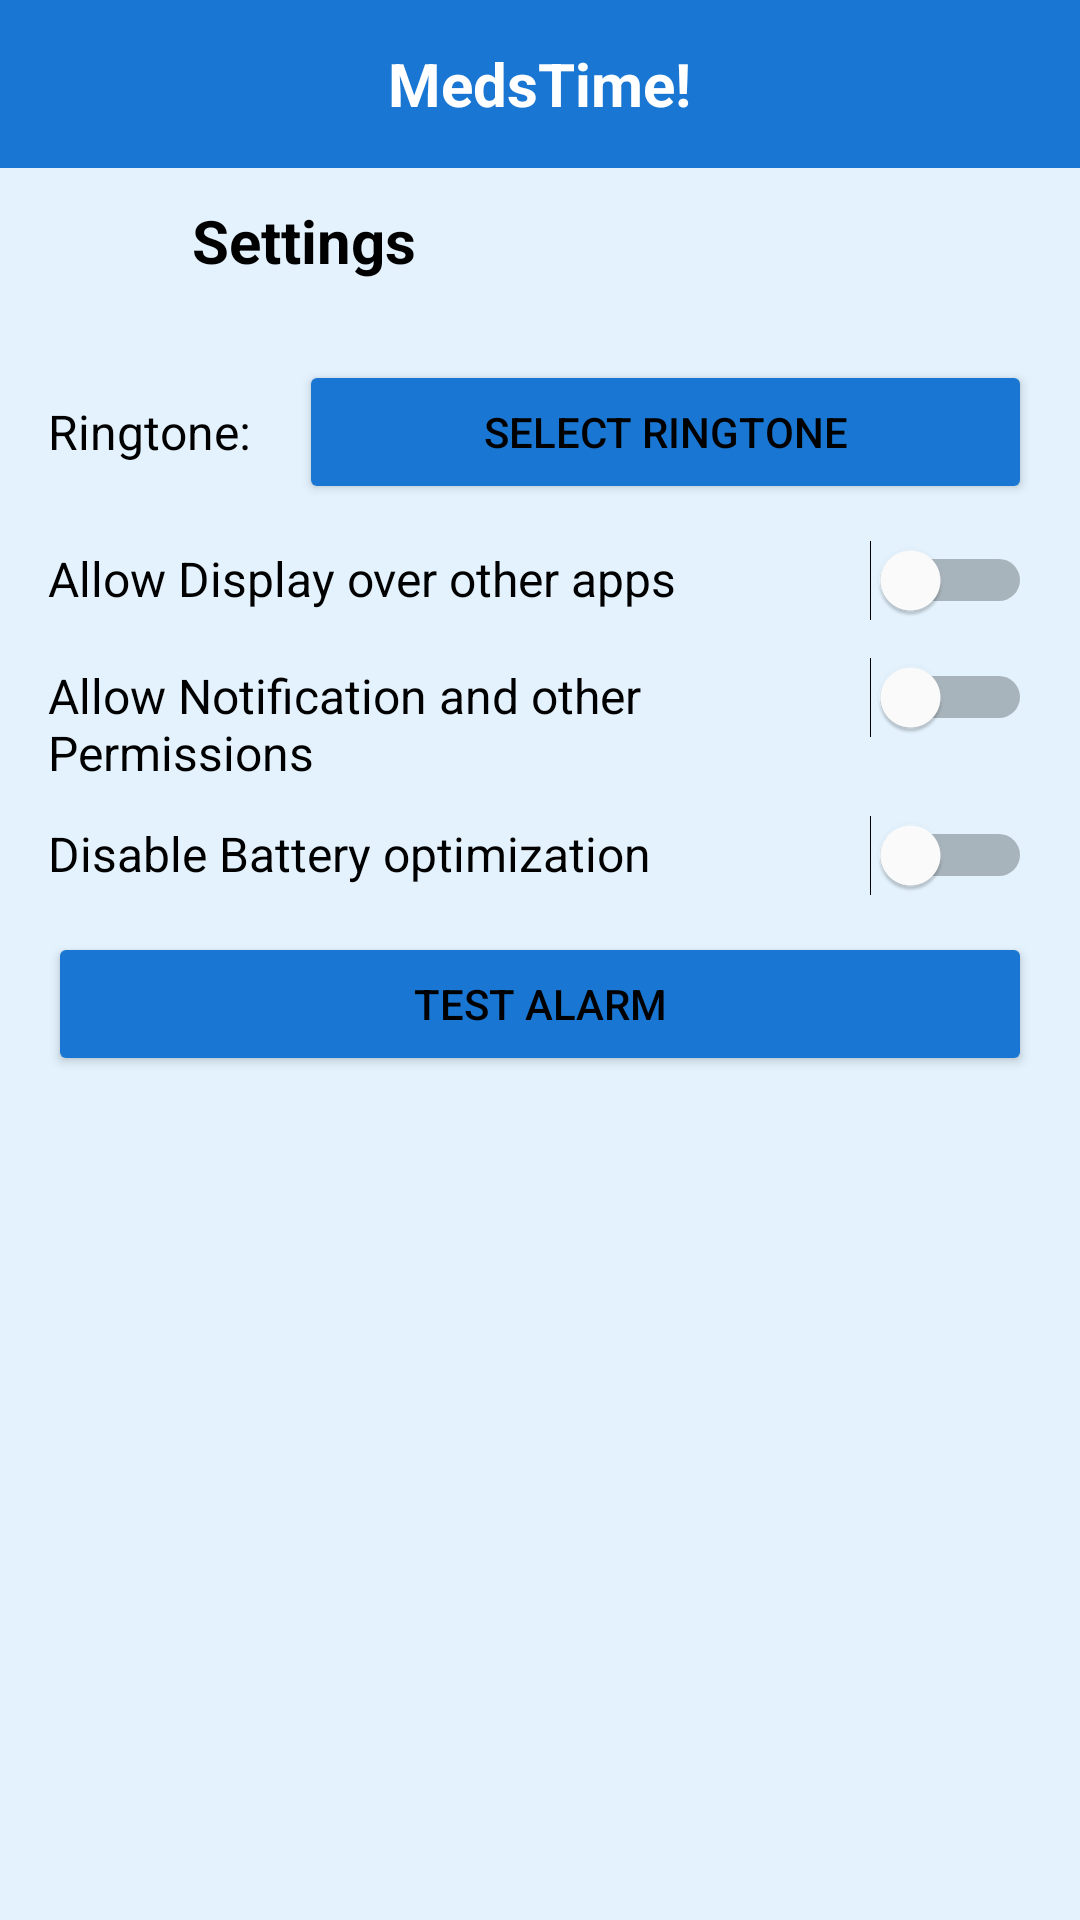

Produce the Android XML layout that renders to this screen, including the resource entries it uses.
<!-- AndroidManifest.xml: application theme Theme.MedsTime -->
<!-- res/layout/activity_settings.xml -->
<?xml version="1.0" encoding="utf-8"?>
<androidx.constraintlayout.widget.ConstraintLayout
    xmlns:android="http://schemas.android.com/apk/res/android"
    xmlns:app="http://schemas.android.com/apk/res-auto"
    android:id="@+id/main"
    android:layout_width="match_parent"
    android:layout_height="match_parent"
    android:background="#E3F2FD">

    
    <include
        android:id="@+id/mainHeader"
        layout="@layout/header"
        android:layout_width="0dp"
        android:layout_height="56dp"
        app:layout_constraintTop_toTopOf="parent"
        app:layout_constraintStart_toStartOf="parent"
        app:layout_constraintEnd_toEndOf="parent" />

    
    <ImageButton
        android:id="@+id/backButton"
        android:layout_width="48dp"
        android:layout_height="48dp"
        android:background="?attr/selectableItemBackgroundBorderless"
        android:contentDescription="Back"
        android:padding="8dp"
        android:scaleType="centerInside"
        app:srcCompat="@drawable/chevron_back"
        app:tint="@android:color/black"
        app:layout_constraintTop_toBottomOf="@id/mainHeader"
        app:layout_constraintStart_toStartOf="parent"
        android:layout_marginStart="8dp"/>

    
    <TextView
        android:id="@+id/settingsTitle"
        android:layout_width="0dp"
        android:layout_height="wrap_content"
        android:text="Settings"
        android:textSize="20sp"
        android:textStyle="bold"
        android:textColor="@android:color/black"
        android:gravity="center_vertical"
        app:layout_constraintStart_toEndOf="@id/backButton"
        app:layout_constraintEnd_toEndOf="parent"
        app:layout_constraintTop_toTopOf="@id/backButton"
        app:layout_constraintBottom_toBottomOf="@id/backButton"
        android:layout_marginStart="8dp"/>

    
    <LinearLayout
        android:id="@+id/settingsContainer"
        android:layout_width="0dp"
        android:layout_height="wrap_content"
        android:orientation="vertical"
        android:layout_margin="16dp"
        app:layout_constraintTop_toBottomOf="@id/backButton"
        app:layout_constraintStart_toStartOf="parent"
        app:layout_constraintEnd_toEndOf="parent">

        
        <LinearLayout
            android:layout_width="match_parent"
            android:layout_height="wrap_content"
            android:orientation="horizontal"
            android:layout_marginBottom="12dp">

            <TextView
                android:id="@+id/ringtoneLabel"
                android:layout_width="wrap_content"
                android:layout_height="wrap_content"
                android:text="Ringtone:"
                android:textSize="16sp"
                android:textColor="@color/black"
                android:layout_gravity="center_vertical"
                android:layout_marginEnd="16dp"/>

            <Button
                android:id="@+id/btnRingtone"
                android:layout_width="0dp"
                android:layout_height="wrap_content"
                android:layout_weight="1"
                android:text="Select Ringtone"
                app:backgroundTint="@color/blue"
                app:cornerRadius="16dp"/>
        </LinearLayout>

        
        <LinearLayout
            android:layout_width="match_parent"
            android:layout_height="wrap_content"
            android:orientation="horizontal"
            android:layout_marginBottom="12dp">

            <TextView
                android:layout_width="0dp"
                android:layout_height="wrap_content"
                android:layout_weight="1"
                android:text="Allow Display over other apps"
                android:textSize="16sp"
                android:textColor="@color/black"/>

            <Switch
                android:id="@+id/switchPermission"
                android:layout_width="wrap_content"
                android:layout_height="wrap_content"
                android:thumbTint="@android:color/white"
                android:trackTint="@android:color/black"/>
        </LinearLayout>

        
        <LinearLayout
            android:layout_width="match_parent"
            android:layout_height="wrap_content"
            android:orientation="horizontal"
            android:layout_marginBottom="12dp">

            <TextView
                android:layout_width="0dp"
                android:layout_height="wrap_content"
                android:layout_weight="1"
                android:text="Allow Notification and other Permissions"
                android:textSize="16sp"
                android:textColor="@color/black"/>

            <Switch
                android:id="@+id/switchFullScreenPermission"
                android:layout_width="wrap_content"
                android:layout_height="wrap_content"
                android:thumbTint="@android:color/white"
                android:trackTint="@android:color/black"/>
        </LinearLayout>

        
        <LinearLayout
            android:layout_width="match_parent"
            android:layout_height="wrap_content"
            android:orientation="horizontal"
            android:layout_marginBottom="12dp">

            <TextView
                android:layout_width="0dp"
                android:layout_height="wrap_content"
                android:layout_weight="1"
                android:text="Disable Battery optimization"
                android:textSize="16sp"
                android:textColor="@color/black"/>

            <Switch
                android:id="@+id/switchBatteryOptimization"
                android:layout_width="wrap_content"
                android:layout_height="wrap_content"
                android:thumbTint="@android:color/white"
                android:trackTint="@android:color/black"/>
        </LinearLayout>

        
        <Button
            android:id="@+id/btnTestAlarm"
            android:layout_width="match_parent"
            android:layout_height="wrap_content"
            android:text="Test Alarm"
            app:backgroundTint="@color/blue"
            app:cornerRadius="16dp"/>
    </LinearLayout>

</androidx.constraintlayout.widget.ConstraintLayout>
<!-- res/layout/header.xml (included above) -->
<?xml version="1.0" encoding="utf-8"?>
<RelativeLayout xmlns:android="http://schemas.android.com/apk/res/android"
    android:id="@+id/topBar"
    android:layout_width="match_parent"
    android:layout_height="56dp"
    android:background="#1976D2"
    android:paddingStart="16dp"
    android:paddingEnd="16dp">

    <TextView
        android:id="@+id/appTitle"
        android:layout_width="wrap_content"
        android:layout_height="match_parent"
        android:layout_centerInParent="true"
        android:gravity="center"
        android:text="MedsTime!"
        android:textSize="20sp"
        android:textStyle="bold"
        android:textColor="@android:color/white" />

    <ImageButton
        android:id="@+id/menuButton"
        android:layout_width="48dp"
        android:layout_height="48dp"
        android:layout_alignParentEnd="true"
        android:layout_centerVertical="true"
        android:background="?attr/selectableItemBackgroundBorderless"
        android:contentDescription="Menu"
        android:src="@drawable/ic_menu"
        android:tint="@android:color/white" />

</RelativeLayout>
<!-- resources referenced by this layout -->
<resources>
  <color name="black">#FF000000</color>
  <color name="blue">#1976D2</color>
  <style name="Theme.MedsTime" parent="Base.Theme.MedsTime" />
  <style name="Base.Theme.MedsTime" parent="Theme.MaterialComponents.Light.NoActionBar">
          
          <item name="colorPrimary">#1976D2</item>
          <item name="colorPrimaryDark">#0D47A1</item>
          <item name="colorAccent">#00BCD4</item>
  
          
          <item name="android:windowBackground">#E3F2FD</item>
          <item name="android:colorBackground">#E3F2FD</item>
  
          
          <item name="android:textColorPrimary">@android:color/black</item>
          <item name="android:textColorSecondary">@android:color/black</item>
  
          
          <item name="cardViewStyle">@style/Widget.MedsTime.Card</item>
          <item name="floatingActionButtonStyle">@style/Widget.MedsTime.FAB</item>
  
          
          <item name="android:textColorPrimaryInverse">@android:color/white</item>
          <item name="android:textColorSecondaryInverse">@android:color/white</item>
      </style>
  <style name="Widget.MedsTime.Card" parent="Widget.MaterialComponents.CardView">
          <item name="cardBackgroundColor">@android:color/white</item>
          <item name="cardElevation">4dp</item>
          <item name="cardUseCompatPadding">true</item>
      </style>
  <style name="Widget.MedsTime.FAB" parent="Widget.MaterialComponents.FloatingActionButton">
          <item name="backgroundTint">#1976D2</item>
          <item name="tint">@android:color/white</item>
      </style>
  <style name="Widget.MaterialComponents.CardView" parent="Widget.MaterialComponents.CardView">
          <item name="strokeColor">#1976D2</item>
          <item name="strokeWidth">3dp</item>
      </style>
</resources>
